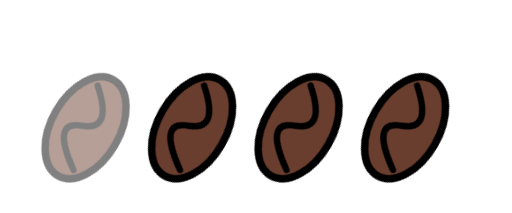
t = 0.00 s
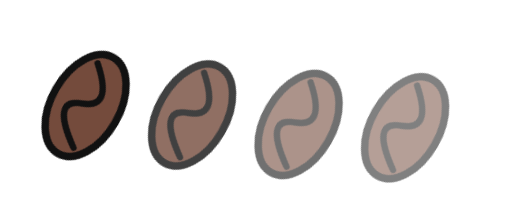
t = 0.45 s
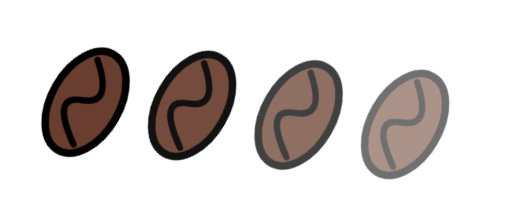
t = 0.60 s
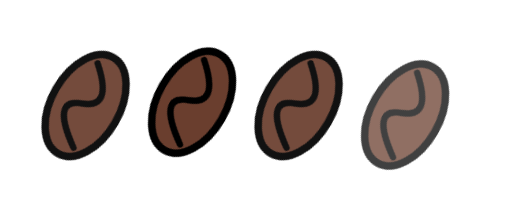
t = 0.75 s
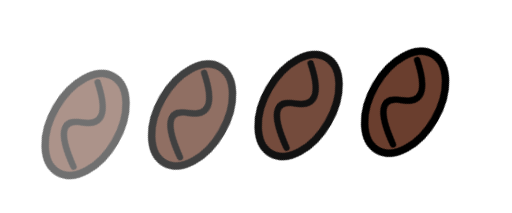
t = 1.05 s
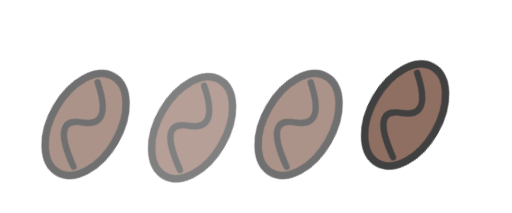
t = 1.35 s

The animated SVG that drew these frames (rendered in a browser with its animation timeline set to each time). Animation: 1 CSS @keyframes rule; one cycle of 1.65 s, repeats indefinitely.

<svg xmlns="http://www.w3.org/2000/svg" viewBox="0 0 240 100" width="240" height="100">
  <defs>
    <!-- Шаблон кавового зерна -->
    <g id="bean">
      <g transform="rotate(30)">
        <ellipse cx="0" cy="0" rx="16" ry="26" fill="#6a3e2e" stroke="#000" stroke-width="3.5"/>
        <path d="M -5 -20 Q 12 -5 -2 0 T 5 20" fill="none" stroke="#000" stroke-width="3" stroke-linecap="round"/>
      </g>
    </g>
    
    <!-- CSS-анімація -->
    <style>
      .anim-layer { 
        animation: bounce 1.2s infinite ease-in-out; 
      }
      .d1 { animation-delay: 0s; }
      .d2 { animation-delay: 0.15s; }
      .d3 { animation-delay: 0.3s; }
      .d4 { animation-delay: 0.45s; }
      
      @keyframes bounce {
        0%, 100% { 
          transform: translateY(0); 
          opacity: 0.5; 
        }
        50% { 
          transform: translateY(-12px); 
          opacity: 1; 
        }
      }
    </style>
  </defs>

  <!-- Розміщення зерен із застосуванням анімації -->
  <g transform="translate(40, 60)">
    <g class="anim-layer d1"><use href="#bean" /></g>
  </g>
  <g transform="translate(90, 60)">
    <g class="anim-layer d2"><use href="#bean" /></g>
  </g>
  <g transform="translate(140, 60)">
    <g class="anim-layer d3"><use href="#bean" /></g>
  </g>
  <g transform="translate(190, 60)">
    <g class="anim-layer d4"><use href="#bean" /></g>
  </g>
</svg>
